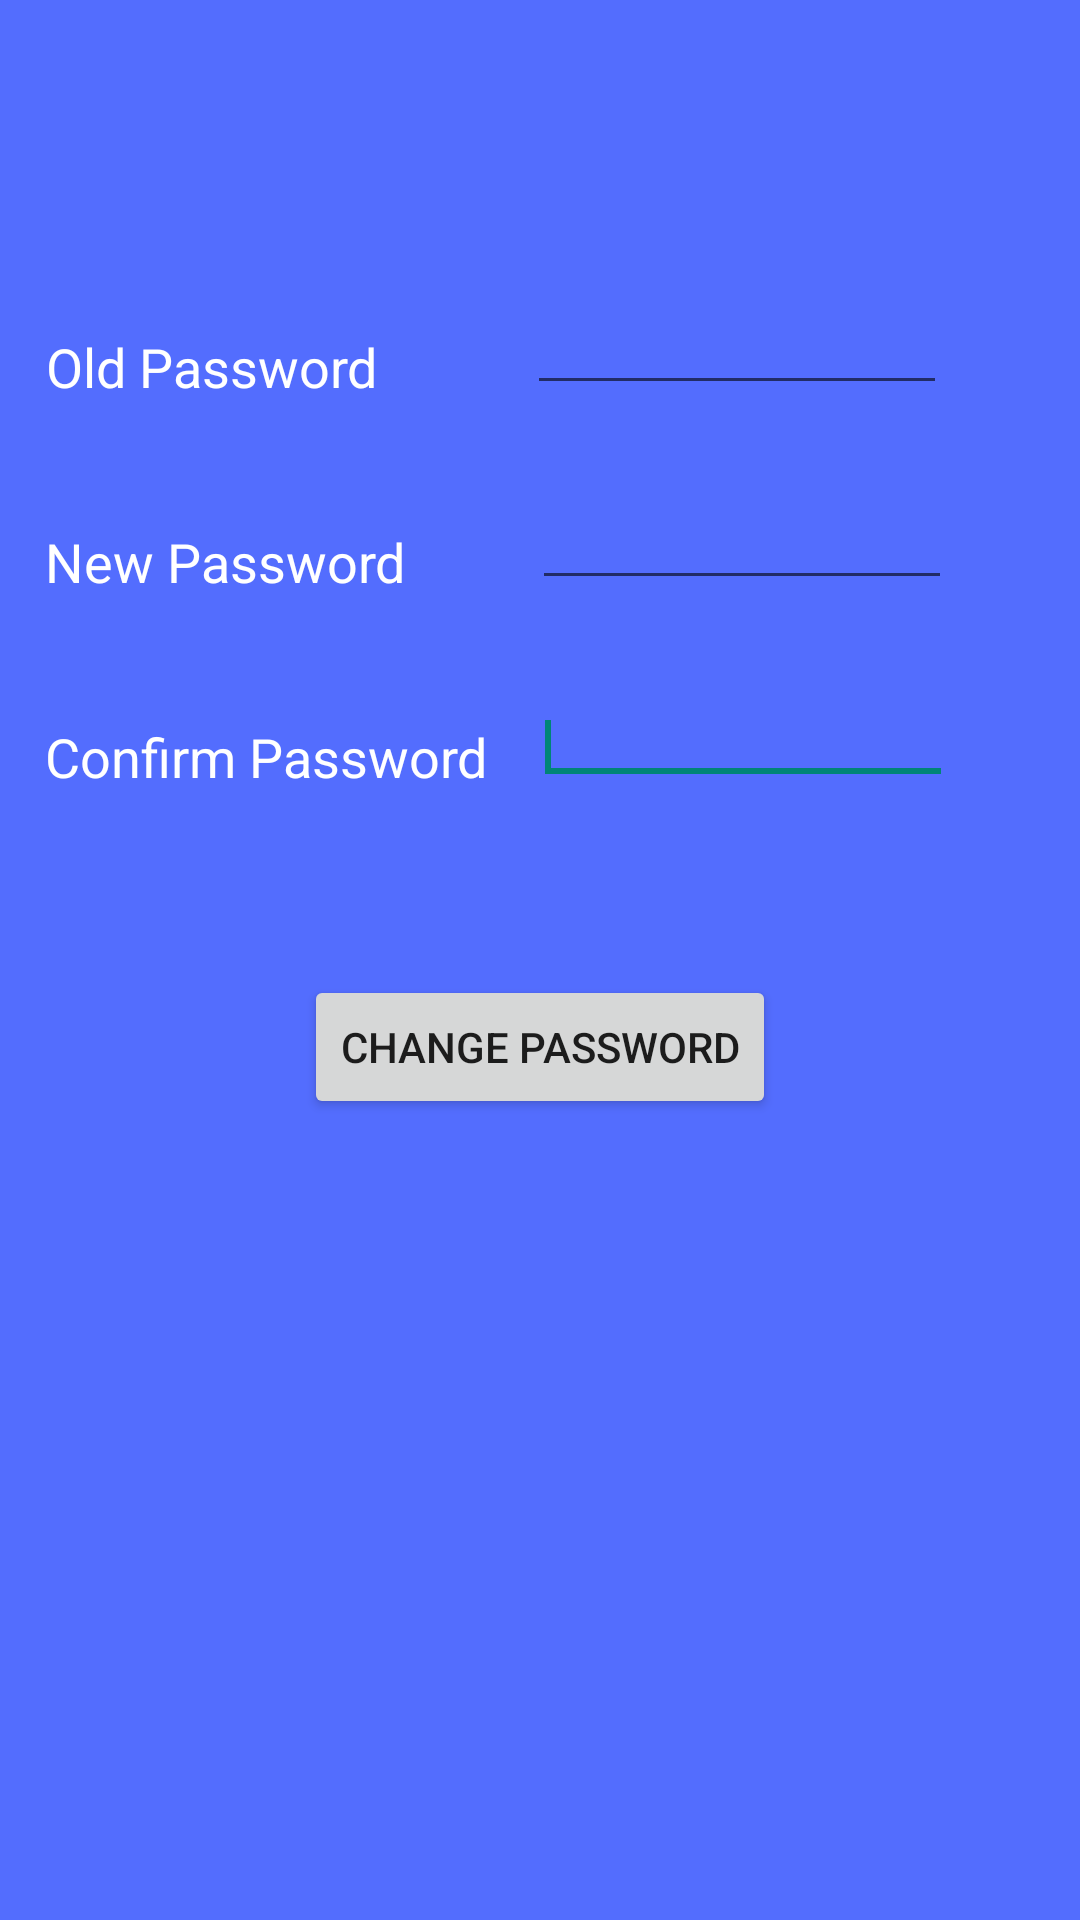

Produce the Android XML layout that renders to this screen, including the resource entries it uses.
<!-- AndroidManifest.xml: application theme AppTheme -->
<!-- res/layout/change_password.xml -->
<?xml version="1.0" encoding="utf-8"?>
<LinearLayout xmlns:android="http://schemas.android.com/apk/res/android"
    android:layout_width="fill_parent"
    android:layout_height="fill_parent"
    android:orientation="vertical"
    android:descendantFocusability="beforeDescendants"
    android:focusableInTouchMode="true"
    android:background="#536dfe">


    <LinearLayout
        android:orientation="horizontal"
        android:layout_width="wrap_content"
        android:layout_height="35sp"
        android:layout_marginTop="100sp">

        <TextView
            android:id="@+id/textView1"
            android:layout_width="wrap_content"
            android:layout_height="wrap_content"
            android:layout_alignParentLeft="true"
            android:layout_alignParentTop="true"
            android:text="Old Password"
            android:textAppearance="?android:attr/textAppearanceMedium"
            android:layout_marginLeft="15sp"
            android:gravity="center_horizontal"
            android:textColor="#ffffff" />

        <EditText
            android:id="@+id/curr_pass"
            android:layout_width="140sp"
            android:layout_height="fill_parent"
            android:ems="10"
            android:inputType="textPassword"
            android:layout_alignTop="@+id/textView1"
            android:layout_alignRight="@+id/new_passwd"
            android:layout_alignEnd="@+id/new_passwd"
            android:layout_marginLeft="50sp"
            android:focusable="true" />
    </LinearLayout>

    <LinearLayout
        android:orientation="horizontal"
        android:layout_width="wrap_content"
        android:layout_height="35sp"
        android:layout_marginTop="30sp">

        <TextView
            android:id="@+id/textView2"
            android:layout_width="wrap_content"
            android:layout_height="wrap_content"
            android:layout_alignLeft="@+id/textView1"
            android:layout_below="@+id/curr_pass"
            android:text="New Password"
            android:textAppearance="?android:attr/textAppearanceMedium"
            android:layout_marginLeft="15sp"
            android:gravity="center_horizontal"
            android:textColor="#ffffff" />

        <EditText
            android:id="@+id/new_pass"
            android:layout_width="140sp"
            android:layout_height="fill_parent"
            android:ems="10"
            android:inputType="textPassword"
            android:layout_alignTop="@+id/textView1"
            android:layout_alignRight="@+id/new_passwd"
            android:layout_alignEnd="@+id/new_passwd"
            android:layout_marginLeft="42sp" />

    </LinearLayout>

    <LinearLayout
        android:orientation="horizontal"
        android:layout_width="wrap_content"
        android:layout_height="35sp"
        android:layout_marginTop="30sp">

        <TextView
            android:id="@+id/textView3"
            android:layout_width="wrap_content"
            android:layout_height="wrap_content"
            android:layout_alignLeft="@+id/textView2"
            android:layout_below="@+id/new_passwd"
            android:text="Confirm Password"
            android:textAppearance="?android:attr/textAppearanceMedium"
            android:layout_marginLeft="15sp"
            android:gravity="center_horizontal"
            android:textColor="#ffffff" />

        <EditText
            android:id="@+id/new_pass_again"
            android:layout_width="140sp"
            android:layout_height="fill_parent"
            android:layout_alignParentRight="true"
            android:layout_alignTop="@+id/textView3"
            android:ems="10"
            android:inputType="textPassword"
            android:layout_marginLeft="15sp">

            <requestFocus />
        </EditText>
    </LinearLayout>

    <Button
        android:id="@+id/change_pass"
        android:layout_width="wrap_content"
        android:layout_height="wrap_content"
        android:layout_alignLeft="@+id/textView3"
        android:layout_below="@+id/new_pass_again"
        android:text="Change Password"
        android:layout_gravity="center_horizontal"
        android:layout_marginTop="60dp" />

</LinearLayout>
<!-- resources referenced by this layout -->
<resources>
  <style name="AppTheme" parent="Theme.AppCompat.Light">
  
      </style>
</resources>
